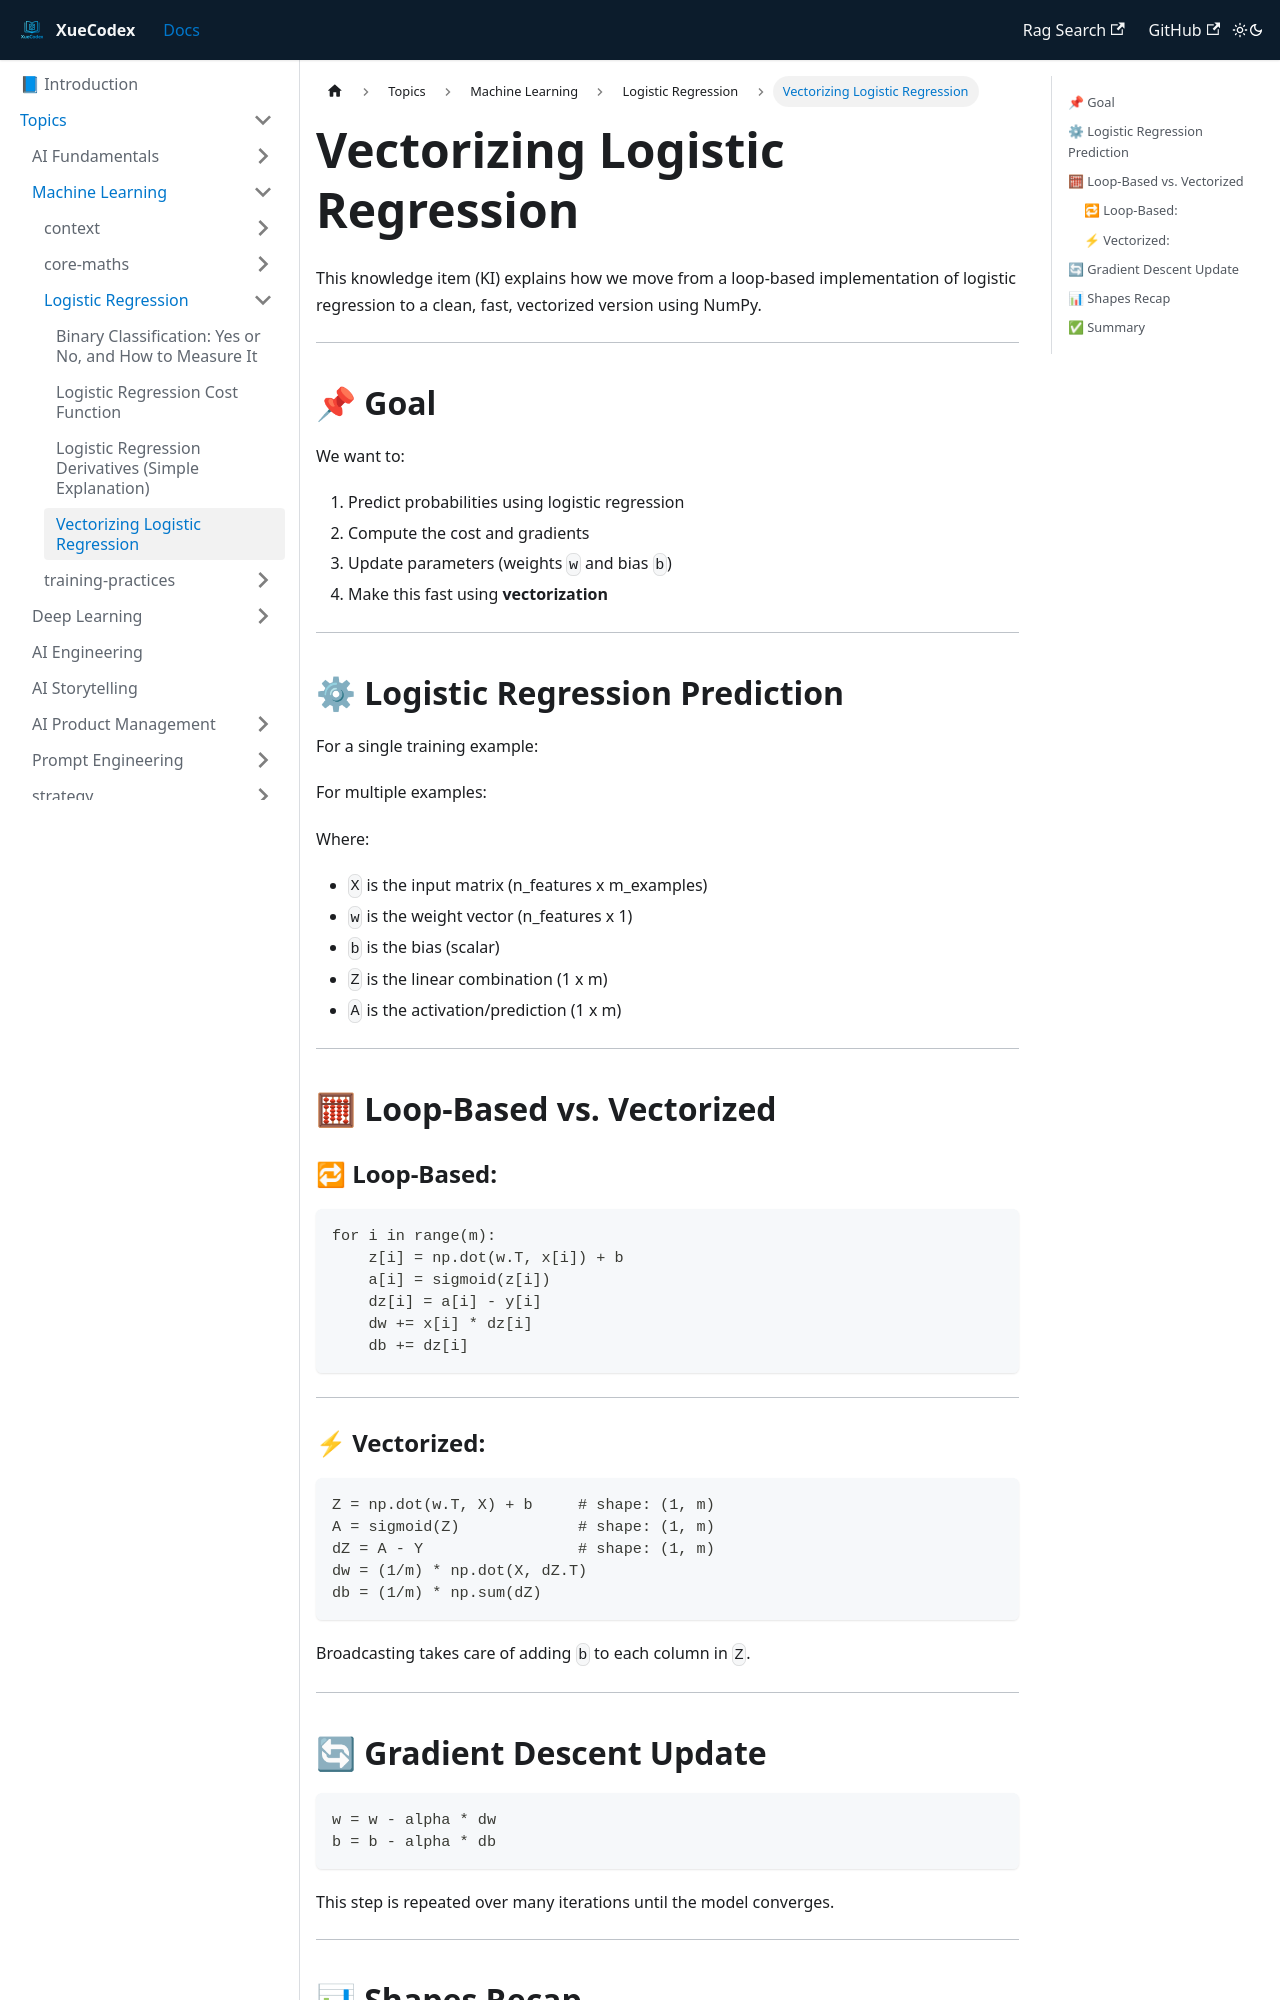

repository: vlakmaker/XueCodex · page: docs/topics/machine-learning/logistic-regression/vectorizing-logistic-regression.html · generator: docusaurus

---
id: "vectorizing-logistic-regression"
title: Vectorizing Logistic Regression
tags: [machine-learning, logistic regression, derivatives]
---
# Vectorizing Logistic Regression

This knowledge item (KI) explains how we move from a loop-based implementation of logistic regression to a clean, fast, vectorized version using NumPy.

---

## 📌 Goal

We want to:

1. Predict probabilities using logistic regression
2. Compute the cost and gradients
3. Update parameters (weights `w` and bias `b`)
4. Make this fast using **vectorization**

---

## ⚙ Logistic Regression Prediction

For a single training example:

For multiple examples:

Where:

- `X` is the input matrix (n_features x m_examples)
- `w` is the weight vector (n_features x 1)
- `b` is the bias (scalar)
- `Z` is the linear combination (1 x m)
- `A` is the activation/prediction (1 x m)

---

## 🧮 Loop-Based vs. Vectorized

### 🔁 Loop-Based:

```
for i in range(m):
    z[i] = np.dot(w.T, x[i]) + b
    a[i] = sigmoid(z[i])
    dz[i] = a[i] - y[i]
    dw += x[i] * dz[i]
    db += dz[i]
```

---
